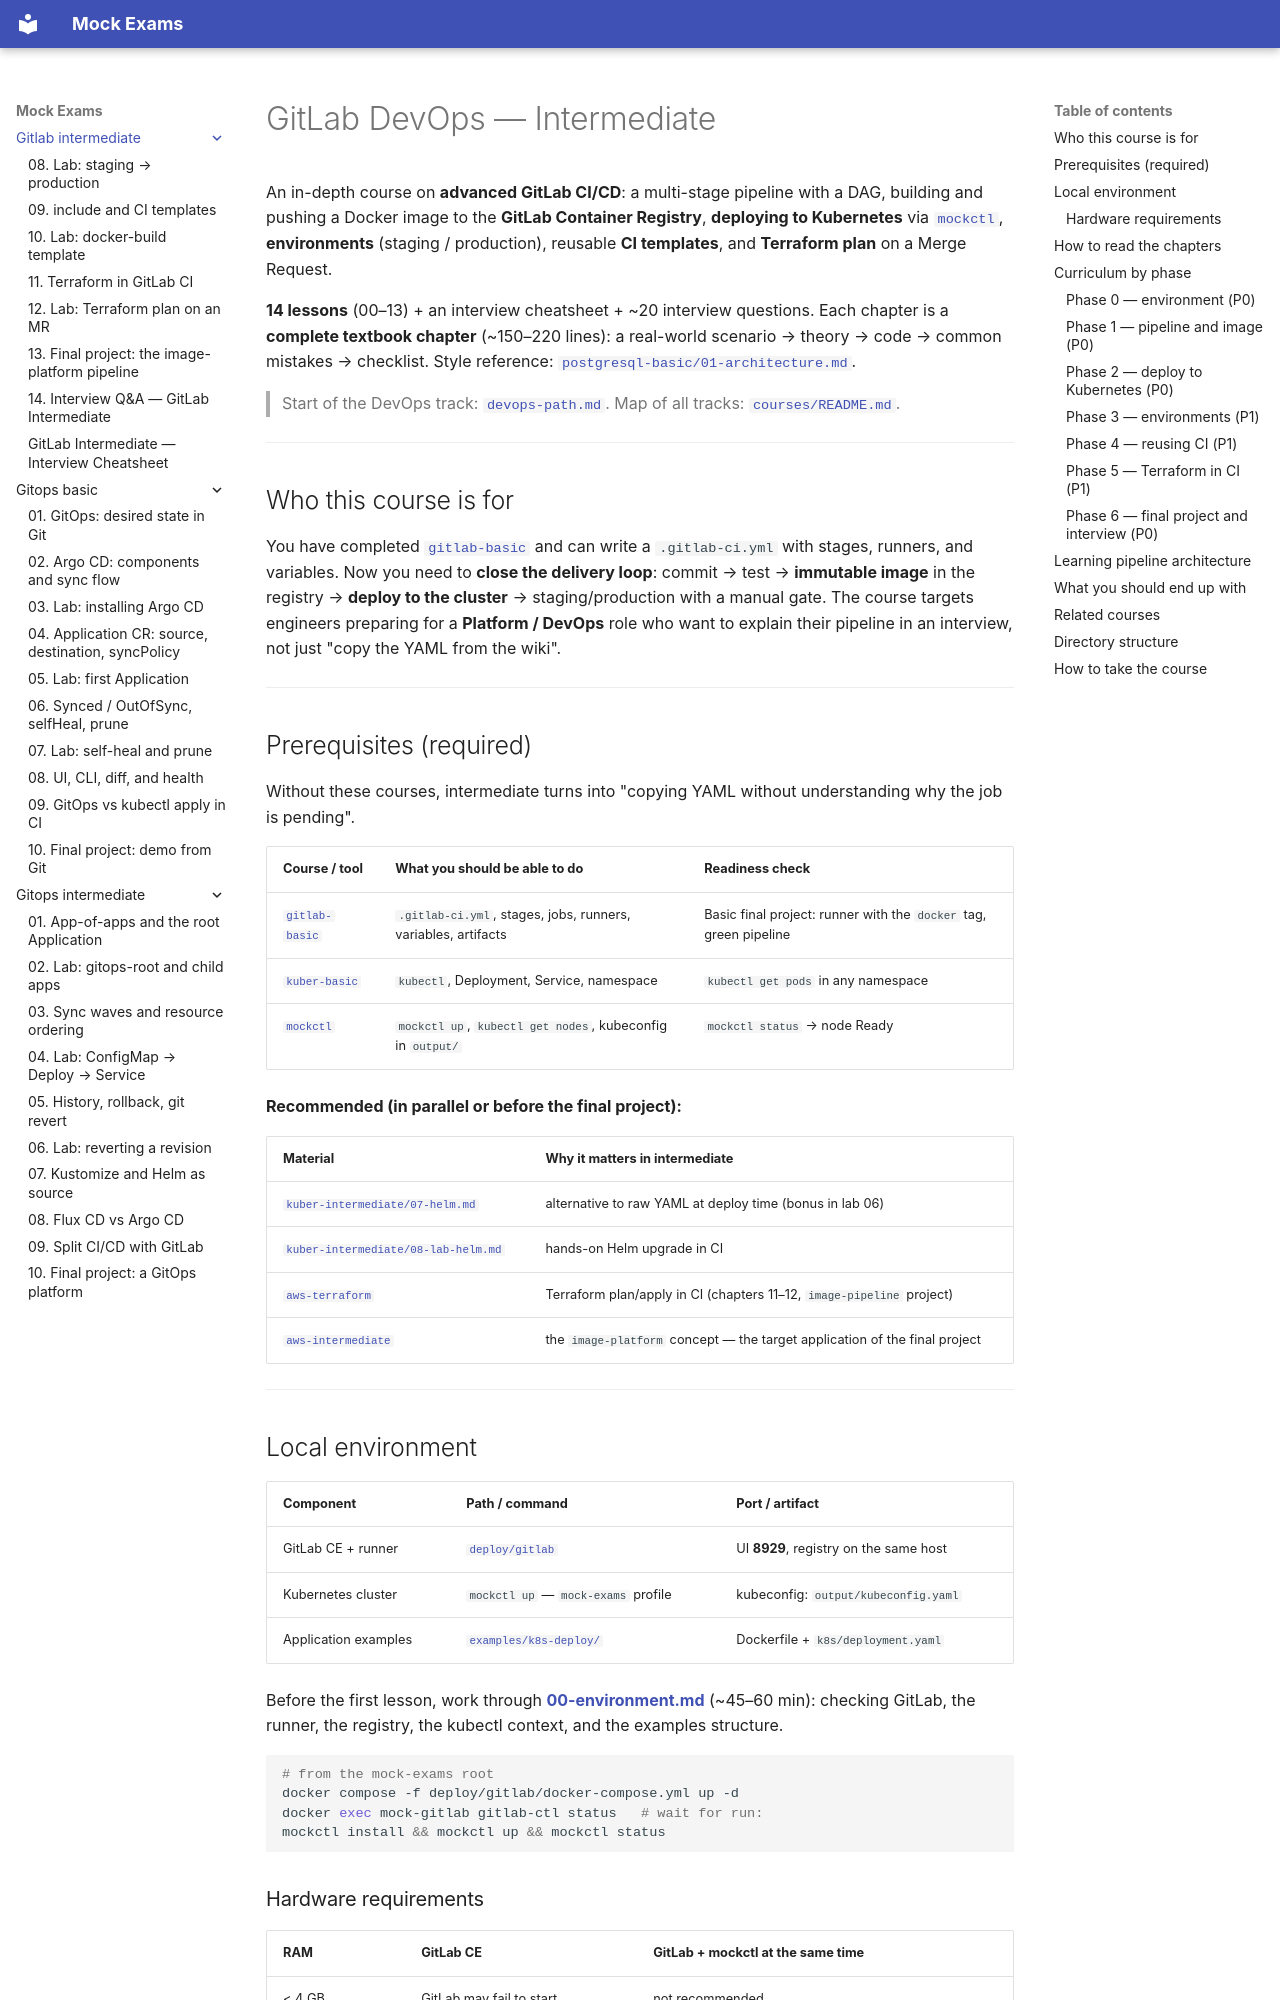

repository: FedorArbuzov/mock-exams · page: gitlab-intermediate/index.html · generator: mkdocs

# GitLab DevOps — Intermediate

An in-depth course on **advanced GitLab CI/CD**: a multi-stage pipeline with a DAG, building and pushing a Docker image to the **GitLab Container Registry**, **deploying to Kubernetes** via [`mockctl`](../../mockctl/README.md), **environments** (staging / production), reusable **CI templates**, and **Terraform plan** on a Merge Request.

**14 lessons** (00–13) + an interview cheatsheet + ~20 interview questions. Each chapter is a **complete textbook chapter** (~150–220 lines): a real-world scenario → theory → code → common mistakes → checklist. Style reference: [`postgresql-basic/01-architecture.md`](../postgresql-basic/01-architecture.md).

> Start of the DevOps track: [`devops-path.md`](../devops-path.md). Map of all tracks: [`courses/README.md`](../README.md).

---

## Who this course is for

You have completed [`gitlab-basic`](../gitlab-basic/README.md) and can write a `.gitlab-ci.yml` with stages, runners, and variables. Now you need to **close the delivery loop**: commit → test → **immutable image** in the registry → **deploy to the cluster** → staging/production with a manual gate. The course targets engineers preparing for a **Platform / DevOps** role who want to explain their pipeline in an interview, not just "copy the YAML from the wiki".

---

## Prerequisites (required)

Without these courses, intermediate turns into "copying YAML without understanding why the job is pending".

| Course / tool | What you should be able to do | Readiness check |
|---|---|---|
| [`gitlab-basic`](../gitlab-basic/README.md) | `.gitlab-ci.yml`, stages, jobs, runners, variables, artifacts | Basic final project: runner with the `docker` tag, green pipeline |
| [`kuber-basic`](../kuber-basic/README.md) | `kubectl`, Deployment, Service, namespace | `kubectl get pods` in any namespace |
| [`mockctl`](../../mockctl/README.md) | `mockctl up`, `kubectl get nodes`, kubeconfig in `output/` | `mockctl status` → node Ready |

**Recommended (in parallel or before the final project):**

| Material | Why it matters in intermediate |
|---|---|
| [`kuber-intermediate/07-helm.md`](../kuber-intermediate/07-helm.md) | alternative to raw YAML at deploy time (bonus in lab 06) |
| [`kuber-intermediate/08-lab-helm.md`](../kuber-intermediate/08-lab-helm.md) | hands-on Helm upgrade in CI |
| [`aws-terraform`](../aws-terraform/README.md) | Terraform plan/apply in CI (chapters 11–12, `image-pipeline` project) |
| [`aws-intermediate`](../aws-intermediate/README.md) | the `image-platform` concept — the target application of the final project |

---
